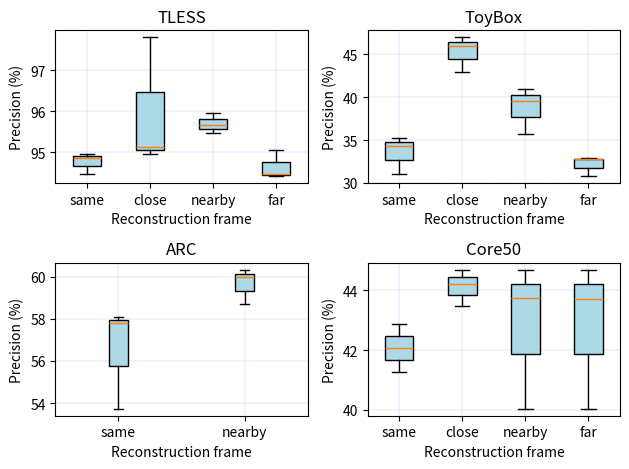

The script that saved this image: (Note: this script raises an exception after producing the figure.)
import matplotlib.pyplot as plt
import numpy as np
from matplotlib.patches import Polygon

import matplotlib
import matplotlib as mpl
from matplotlib import rc


matplotlib.rcParams['pdf.fonttype'] = 42
matplotlib.rcParams['ps.fonttype'] = 42



# Classification accuracy @100
#===========================================

tless_0 = [94.957, 94.863, 94.4608]


tless_1 = [97.80, 95.13, 94.95]


tless_2 = [95.65, 95.46, 95.95]


tless_3 = [95.04, 94.47, 94.41]


#===========================================

toybox_0 = [31.05,  35.25, 34.35]


toybox_1 = [46.98, 45.98, 42.89]


toybox_2 = [41.00, 39.60, 35.69]


toybox_3 = [30.77, 32.77, 32.870]


#=========================================== DONE


arc_novel_0 = [53.73, 57.82, 58.07]

arc_novel_1 = [60.32, 59.96, 58.71]

#===========================================

core50_0 = [41.25, 42.88, 42.07]

core50_1 = [43.49, 44.21, 44.69]

core50_2 = [44.692, 43.729, 40.038]

core50_3 = [40.03, 43.72, 44.69]


#===========================================



data_tless  = [tless_0, tless_1, tless_2, tless_3]
data_toybox  = [toybox_0, toybox_1, toybox_2, toybox_3]
data_arc    = [arc_novel_0, arc_novel_1]
data_core50 = [core50_0, core50_1, core50_2, core50_3]


fig, axs = plt.subplots(2, 2)
#plt.rc('text', usetex=True)
#plt.rc('font', family='serif')

colors = ['lightblue', 'lightblue','lightblue', 'lightblue','lightblue', 'lightblue','lightblue', 'lightblue','lightblue', 'lightblue']


# tless plot
bp_tless = axs[0, 0].boxplot(data_tless, vert=True,patch_artist=True)
axs[0, 0].set_ylabel('Precision (%)')
axs[0, 0].set_xlabel('Reconstruction frame')
axs[0, 0].set_title('TLESS')
axs[0, 0].set_xticks([1, 2, 3, 4])
axs[0, 0].set_xticklabels(['same', 'close', 'nearby', 'far'])
axs[0, 0].grid(color='b', linestyle='--', linewidth=0.1)

bp_toybox = axs[0, 1].boxplot(data_toybox, vert=True,patch_artist=True)
axs[0, 1].set_ylabel('Precision (%)')
axs[0, 1].set_xlabel('Reconstruction frame')
axs[0, 1].set_title('ToyBox')
axs[0, 1].set_xticks([1, 2, 3, 4])
axs[0, 1].set_xticklabels(['same', 'close', 'nearby', 'far'])
axs[0, 1].grid(color='b', linestyle='--', linewidth=0.1)

bp_arc =axs[1, 0].boxplot(data_arc, vert=True,patch_artist=True )
axs[1, 0].set_ylabel('Precision (%)')
axs[1, 0].set_xlabel('Reconstruction frame')
axs[1, 0].set_title('ARC')
axs[1, 0].set_xticks([1, 2])
axs[1, 0].set_xticklabels(['same', 'nearby'])
axs[1, 0].grid(color='b', linestyle='--', linewidth=0.1)

bp_core50 = axs[1, 1].boxplot(data_core50, vert=True,patch_artist=True)
axs[1, 1].set_ylabel('Precision (%)')
axs[1, 1].set_xlabel('Reconstruction frame')
axs[1, 1].set_title("Core50")
axs[1, 1].set_xticks([1, 2, 3, 4])
axs[1, 1].set_xticklabels(['same', 'close', 'nearby', 'far'])
axs[1, 1].grid(color='b', linestyle='--', linewidth=0.1)


for bplot in (bp_tless, bp_toybox, bp_arc,bp_core50 ):

    for patch, color in zip(bplot['boxes'], colors):
        patch.set_facecolor(color)



#plt.legend((bp_tless['boxes'][0], bp_tless['boxes'][1]), ('full dataset', 'novel set up'))


# leg = plt.legend(['known/novel split'],bbox_to_anchor=(-.75, 2.55, 1., .102),
#                  loc=3, borderaxespad=0.2)



plt.tight_layout()
#fig.subplots_adjust(left=0.08, right=0.98, bottom=0.05, top=0.9, hspace=0.4, wspace=0.3)


plt.savefig("/home/<user>/Desktop/output.eps", bbox_inches="tight")


#plt.show()